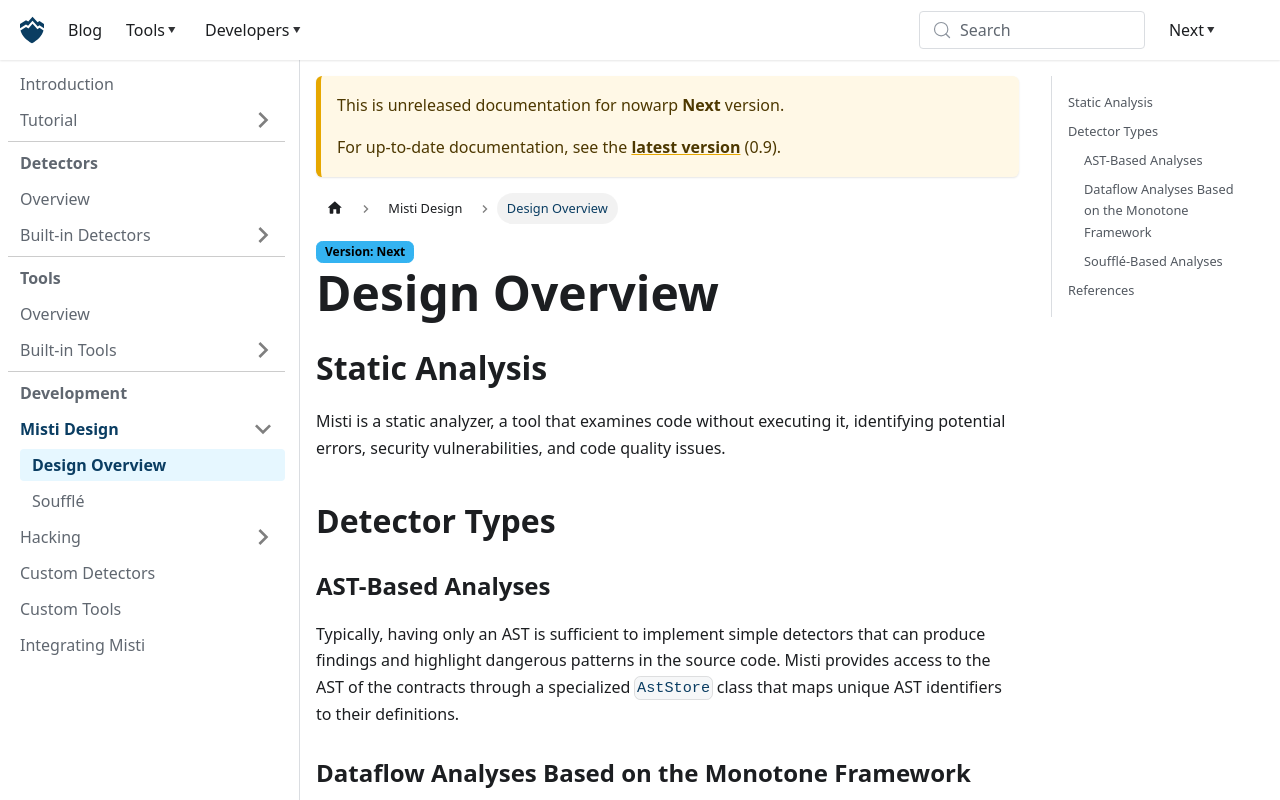

repository: nowarp/nowarp.github.io · page: tools/misti/docs/next/hacking/design/index.html · generator: docusaurus

# Design Overview

## Static Analysis

Misti is a static analyzer, a tool that examines code without executing it, identifying potential errors, security vulnerabilities, and code quality issues.

## Detector Types

### AST-Based Analyses

Typically, having only an AST is sufficient to implement simple detectors that can produce findings and highlight dangerous patterns in the source code. Misti provides access to the AST of the contracts through a specialized [`AstStore`](https://nowarp.io/api/misti/classes/internals_ir_astStore.AstStore.html) class that maps unique AST identifiers to their definitions.

### Dataflow Analyses Based on the Monotone Framework

Misti offers an interface for describing classic dataflow problems. It includes a lattice interface and provides a mechanism to solve these problems using the worklist algorithm, allowing for efficient and accurate analysis of data flow within the code.

Those interested in the implementation of Dataflow analysis should refer to the API documentation of Misti internals and review the source code of built-in detectors inherited from the [`DataflowDetector`](https://nowarp.io/api/misti/classes/detectors_detector.DataflowDetector.html) class.

### Soufflé-Based Analyses

Misti leverages the [Soufflé Datalog solver](https://souffle-lang.github.io), an industry-grade and highly efficient Datalog solver specifically designed for program analysis. Soufflé provides native parallel execution and is extremely fast, making it an ideal choice for analyzing complex codebases.

Typically, you should implement Soufflé-based analysis if it is simpler to express your problem in Datalog than to write a transfer function for monotone framework.

## References

For those interested in learning more about static analysis and dataflow analysis, the following books are recommended:

- [Anders Møller and Michael I. Schwartzbach – Static Program Analysis](https://cs.au.dk/~amoeller/spa/spa.pdf)
- Uday Khedker et al. – Data Flow Analysis: Theory and Practice

These resources provide a solid foundation in the theory and practice of static and dataflow analysis.
